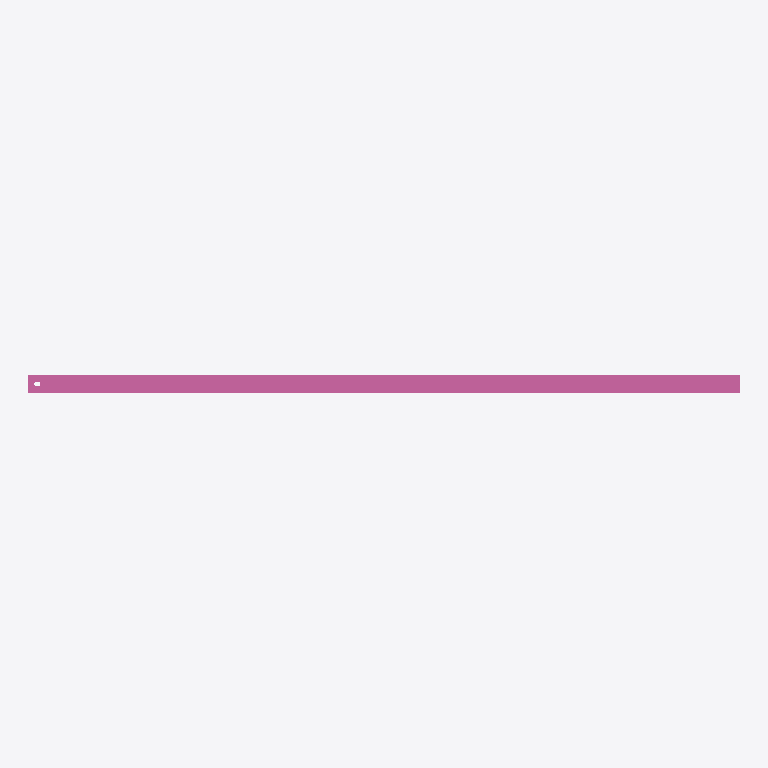
Plan cut of the same IFC building model at storey 'Ebene 0' (level 0.00 m, cut at 1.40 m), seen from above with north up, elements coloured by IFC class: 1 railing (pink). No cut surface shows.
Extent 2.0 m × 0.1 m × 1.2 m (x, y, z). Storeys (1): Ebene 0 at 0.00 m. Elements (1): 1 IfcRailing.

HEADER;
FILE_DESCRIPTION(('ViewDefinition [CoordinationView_V2.0]','ExchangeRequirement []'),'2;1');
FILE_NAME('','2024-05-07T10:23:23',(''),(''),'ODA IFC SDK 22.6','22.1.1.516 - Exporter 22.1.1.516 - Default UI','');
FILE_SCHEMA(('IFC4'));
ENDSEC;
DATA;
#93=IFCPROJECT('3JkdSrIPPFBg8WI9Yiw3Uw',#20,'',$,$,'','',(#86),#83);
#105=IFCSITE('3JkdSrIPPFBg8WI9Yiw3Uu',#20,'Default',$,$,#104,$,$,.ELEMENT.,(42,24,53,508911),(-71,-15,-29,-58837),0.0,$,$);
#95=IFCBUILDING('3JkdSrIPPFBg8WI9Yiw3Ux',#20,'',$,$,#16,$,'',.ELEMENT.,$,$,#94);
#98=IFCBUILDINGSTOREY('3JkdSrIPPFBg8WI9XJ5yzH',#20,'Ebene 0',$,'Ebene:Ebene 1',#97,$,'Ebene 0',.ELEMENT.,0.0);
#530=IFCRAILING('1i6pAm_OnA7es5OO9i1h5g',#20,'DB_Gelaender_S02_S13_Rechts:DB_Gelaender_S02_S13_Rechts:5967',$,'DB_Gelaender_S02_S13_Rechts:DB_Gelaender_S02_S13_Rechts',#529,#526,'5967',.NOTDEFINED.);
ENDSEC;
